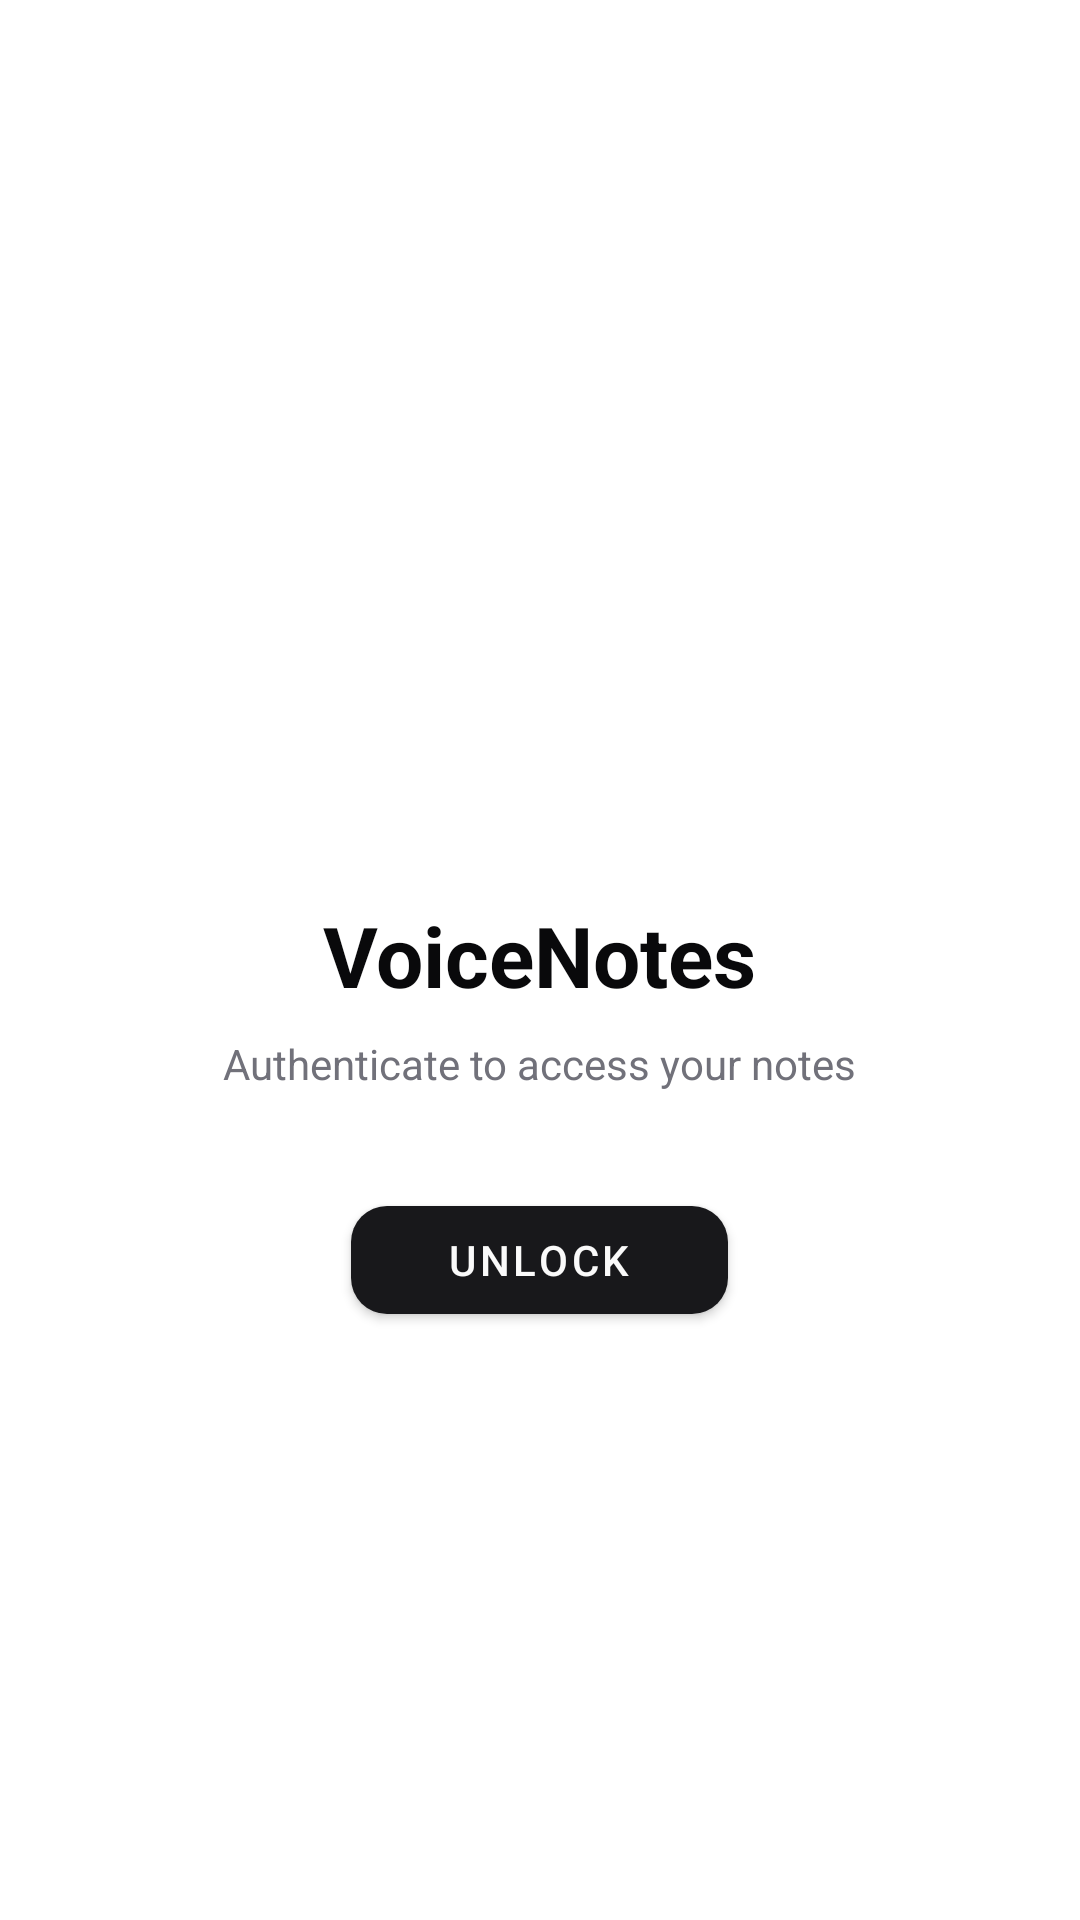

Produce the Android XML layout that renders to this screen, including the resource entries it uses.
<!-- AndroidManifest.xml: activity theme Theme.VoiceNotes -->
<!-- res/layout/activity_lock_screen.xml -->
<?xml version="1.0" encoding="utf-8"?>
<LinearLayout xmlns:android="http://schemas.android.com/apk/res/android"
    xmlns:app="http://schemas.android.com/apk/res-auto"
    android:layout_width="match_parent"
    android:layout_height="match_parent"
    android:background="@color/background"
    android:gravity="center"
    android:orientation="vertical"
    android:padding="32dp">

    <ImageView
        android:layout_width="80dp"
        android:layout_height="80dp"
        android:src="@drawable/ic_mic"
        app:tint="@color/primary" />

    <TextView
        android:layout_width="wrap_content"
        android:layout_height="wrap_content"
        android:layout_marginTop="24dp"
        android:text="@string/app_name"
        android:textColor="@color/foreground"
        android:textSize="28sp"
        android:textStyle="bold" />

    <TextView
        android:layout_width="wrap_content"
        android:layout_height="wrap_content"
        android:layout_marginTop="8dp"
        android:text="@string/unlock_subtitle"
        android:textColor="@color/muted_foreground"
        android:textSize="14sp" />

    <com.google.android.material.button.MaterialButton
        android:id="@+id/btnUnlock"
        android:layout_width="wrap_content"
        android:layout_height="48dp"
        android:layout_marginTop="32dp"
        android:paddingHorizontal="32dp"
        android:text="@string/unlock"
        app:backgroundTint="@color/primary"
        app:cornerRadius="12dp" />

</LinearLayout>
<!-- resources referenced by this layout -->
<resources>
  <color name="background">#FFFFFF</color>
  <color name="foreground">#09090B</color>
  <color name="muted_foreground">#71717A</color>
  <color name="primary">#18181B</color>
  <string name="app_name">VoiceNotes</string>
  <string name="unlock">Unlock</string>
  <string name="unlock_subtitle">Authenticate to access your notes</string>
  <style name="Theme.VoiceNotes" parent="Theme.MaterialComponents.Light.NoActionBar">
          <item name="colorPrimary">@color/primary</item>
          <item name="colorPrimaryVariant">@color/primary</item>
          <item name="colorOnPrimary">@color/primary_foreground</item>
          <item name="colorSecondary">@color/secondary</item>
          <item name="colorSecondaryVariant">@color/secondary</item>
          <item name="colorOnSecondary">@color/secondary_foreground</item>
          <item name="android:colorBackground">@color/background</item>
          <item name="colorSurface">@color/card</item>
          <item name="colorOnSurface">@color/foreground</item>
          <item name="android:statusBarColor">@color/background</item>
          <item name="android:windowLightStatusBar">true</item>
          <item name="android:navigationBarColor">@color/background</item>
      </style>
  <color name="primary_foreground">#FAFAFA</color>
  <color name="secondary">#F4F4F5</color>
  <color name="secondary_foreground">#18181B</color>
  <color name="card">#FFFFFF</color>
</resources>
